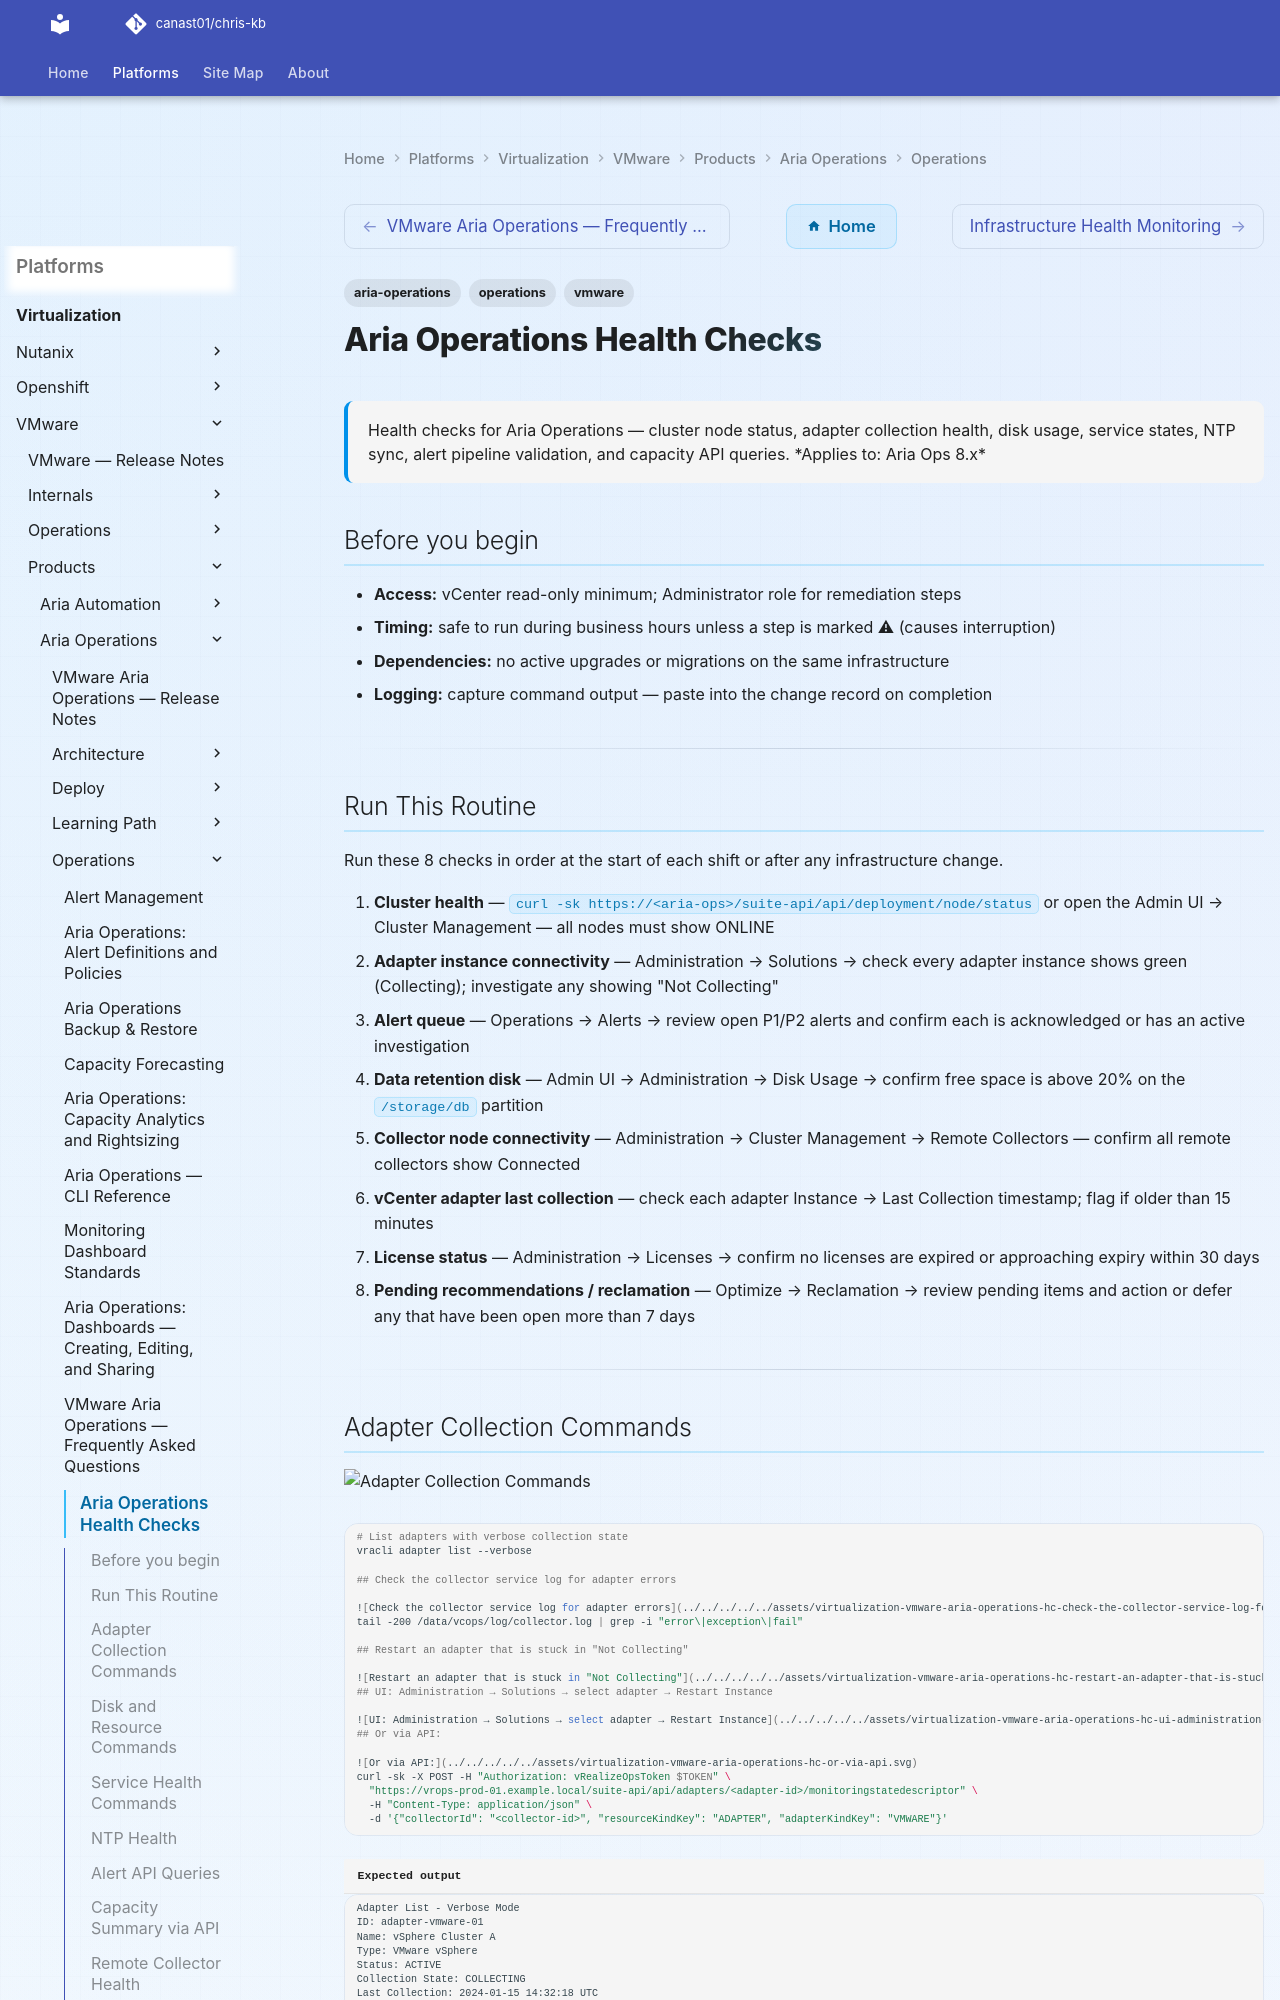

repository: canast01/chris-kb · page: virtualization/vmware/products/aria-operations/operations/health-checks/index.html · generator: mkdocs

---
tags:
  - aria-operations
  - operations
  - vmware
description: "Health checks for Aria Operations — cluster node status, adapter collection health, disk usage, service states, NTP sync, alert pipeline validation, and..."
---
# Aria Operations Health Checks

<div class="kb-summary">
Health checks for Aria Operations — cluster node status, adapter collection health, disk usage, service states, NTP sync, alert pipeline validation, and capacity API queries.

*Applies to: Aria Ops 8.x*
</div>

## Before you begin

- **Access:** vCenter read-only minimum; Administrator role for remediation steps
- **Timing:** safe to run during business hours unless a step is marked ⚠ (causes interruption)
- **Dependencies:** no active upgrades or migrations on the same infrastructure
- **Logging:** capture command output — paste into the change record on completion

---

## Run This Routine

Run these 8 checks in order at the start of each shift or after any infrastructure change.

1. **Cluster health** — `curl -sk https://<aria-ops>/suite-api/api/deployment/node/status` or open the Admin UI → Cluster Management — all nodes must show ONLINE
2. **Adapter instance connectivity** — Administration → Solutions → check every adapter instance shows green (Collecting); investigate any showing "Not Collecting"
3. **Alert queue** — Operations → Alerts → review open P1/P2 alerts and confirm each is acknowledged or has an active investigation
4. **Data retention disk** — Admin UI → Administration → Disk Usage → confirm free space is above 20% on the `/storage/db` partition
5. **Collector node connectivity** — Administration → Cluster Management → Remote Collectors — confirm all remote collectors show Connected
6. **vCenter adapter last collection** — check each adapter Instance → Last Collection timestamp; flag if older than 15 minutes
7. **License status** — Administration → Licenses → confirm no licenses are expired or approaching expiry within 30 days
8. **Pending recommendations / reclamation** — Optimize → Reclamation → review pending items and action or defer any that have been open more than 7 days

---
